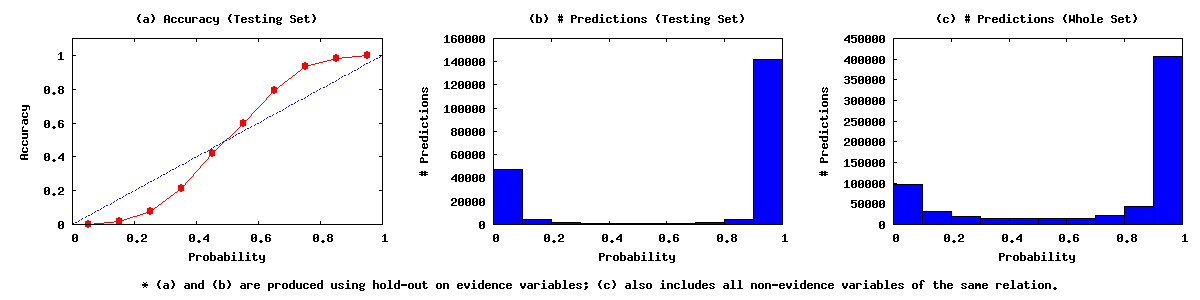

Values plotted in this chart, from the file beside it:
0.00	0.10	96864	68	47079
0.10	0.20	31501	69	4014
0.20	0.30	19742	122	1515
0.30	0.40	14626	181	680
0.40	0.50	13882	278	388
0.50	0.60	13441	402	269
0.60	0.70	14825	696	185
0.70	0.80	21757	1564	114
0.80	0.90	43291	4151	76
0.90	1.00	407100	141513	62
